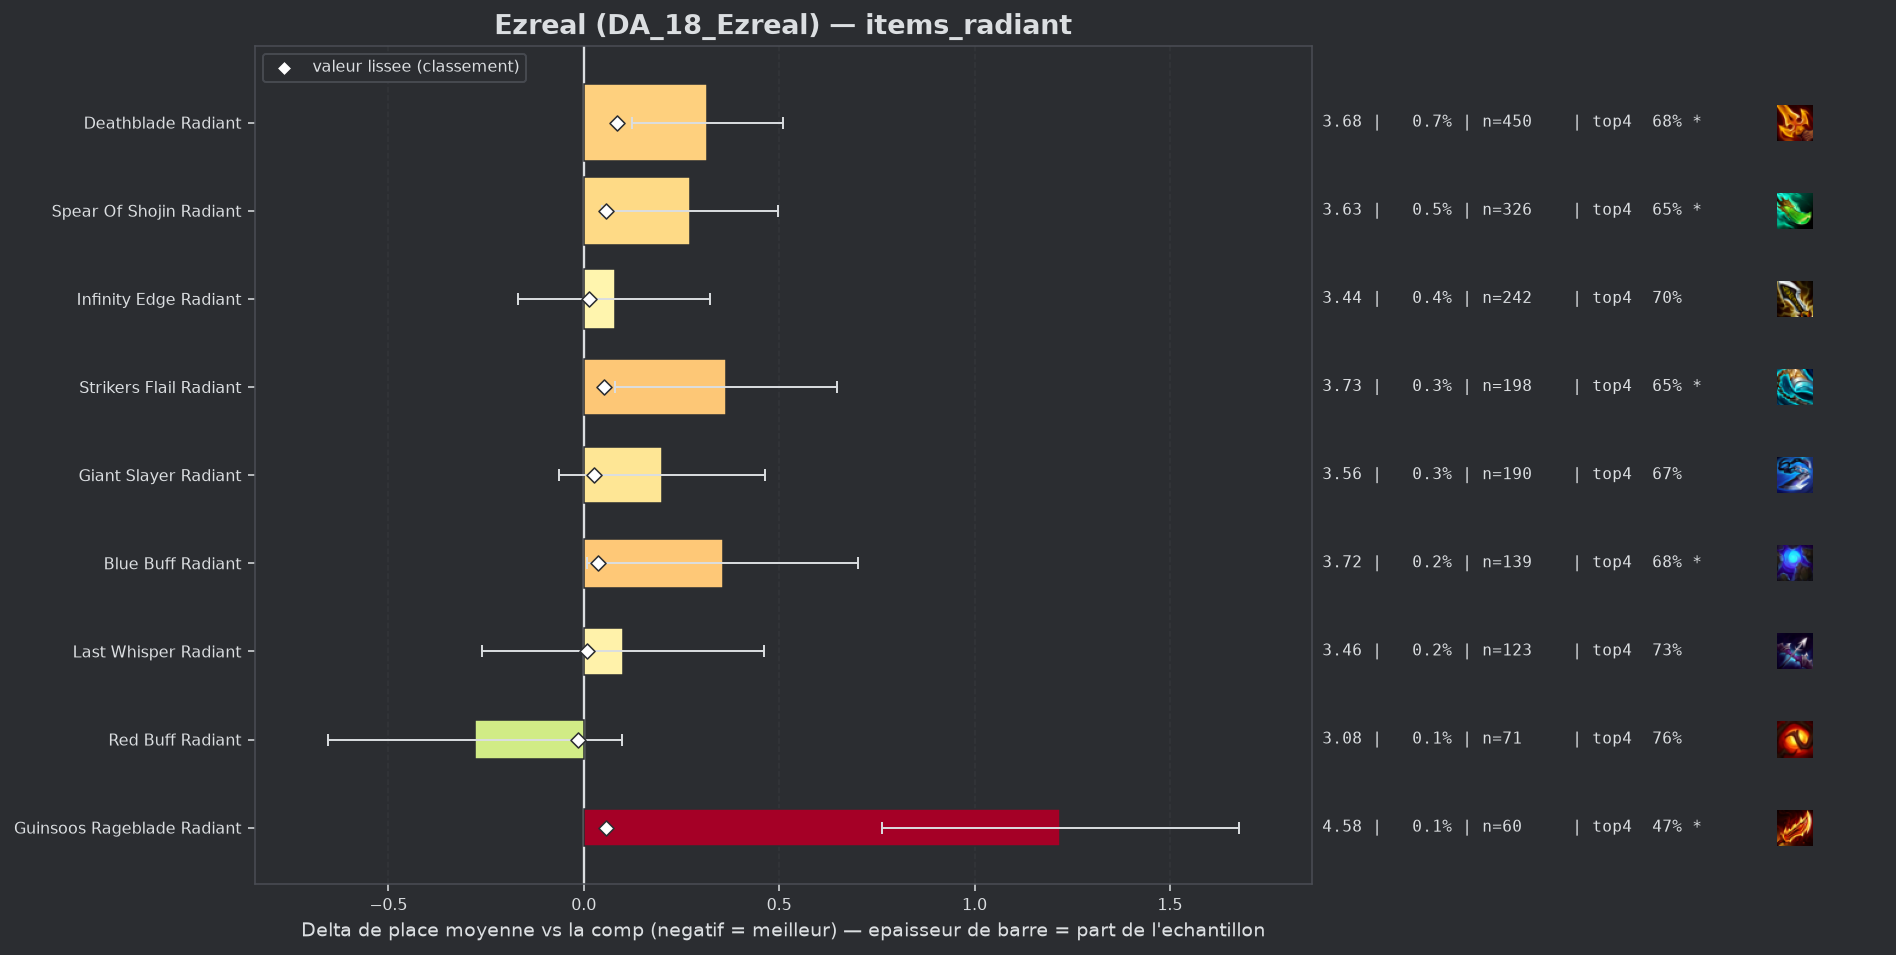

Data behind this chart, as committed beside it:
group, label, n, share, avg_place, shrunk_avg, score, d_avg, d_avg_pess, impact, d_top4, win, top2, top4, sd, z, p, significant
populaire, Red Buff Radiant, 71, 0.001171, 3.085, 3.348, -0.015, -0.279, 0.0, 0.0, 0.0488, 0.2113, 0.4085, 0.7606, 1.616, -1.45, 0.1462, False
populaire, Last Whisper Radiant, 123, 0.002029, 3.463, 3.373, 0.009, 0.1, 0.0, -0.0, 0.02, 0.1789, 0.3984, 0.7317, 2.037, 0.54, 0.587, False
populaire, Infinity Edge Radiant, 242, 0.003993, 3.442, 3.377, 0.013, 0.079, 0.0, -0.0001, -0.0093, 0.1818, 0.3926, 0.7025, 1.945, 0.63, 0.5304, False
populaire, Giant Slayer Radiant, 190, 0.003135, 3.563, 3.391, 0.027, 0.2, 0.0, -0.0001, -0.0433, 0.1579, 0.3474, 0.6684, 1.851, 1.48, 0.1378, False
populaire, Blue Buff Radiant, 139, 0.002293, 3.719, 3.4, 0.037, 0.356, 0.008, -0.0001, -0.0355, 0.1511, 0.3669, 0.6763, 2.088, 2.01, 0.04472, True
populaire, Strikers Flail Radiant, 198, 0.003267, 3.727, 3.415, 0.051, 0.364, 0.079, -0.0002, -0.0653, 0.1768, 0.3283, 0.6465, 2.042, 2.5, 0.01231, True
populaire, Guinsoos Rageblade Radiant, 60, 0.00099, 4.583, 3.421, 0.058, 1.22, 0.764, -0.0001, -0.2451, 0.0667, 0.1167, 0.4667, 1.801, 5.24, 0.0, True
populaire, Spear Of Shojin Radiant, 326, 0.005379, 3.635, 3.421, 0.058, 0.271, 0.046, -0.0003, -0.0614, 0.1902, 0.3773, 0.6503, 2.068, 2.36, 0.01806, True
populaire, Deathblade Radiant, 450, 0.007425, 3.68, 3.449, 0.086, 0.316, 0.123, -0.0006, -0.0362, 0.1822, 0.3511, 0.6756, 2.085, 3.21, 0.00133, True
